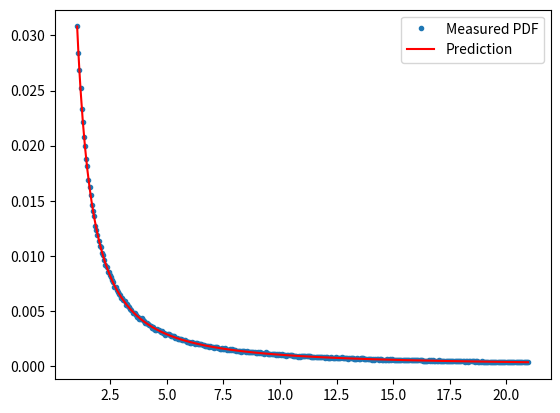

Source code (Python):
import numpy as np
from matplotlib import pyplot as plt

plt.ion()
N=1000000
alpha=1.5
x=np.random.rand(N)
s=x**(1/(1-alpha))

aa,bb=np.histogram(s,np.linspace(1,21,401))
b=(bb[1:]+bb[:-1])/2
pred=b**-alpha
pred=pred/pred.sum()
aa=aa/aa.sum()
plt.clf()
plt.plot(b,aa,'.')
plt.plot(b,pred,'r');
plt.legend(['Measured PDF','Prediction'])
plt.show()
plt.savefig('powlaw_pdf.png')
